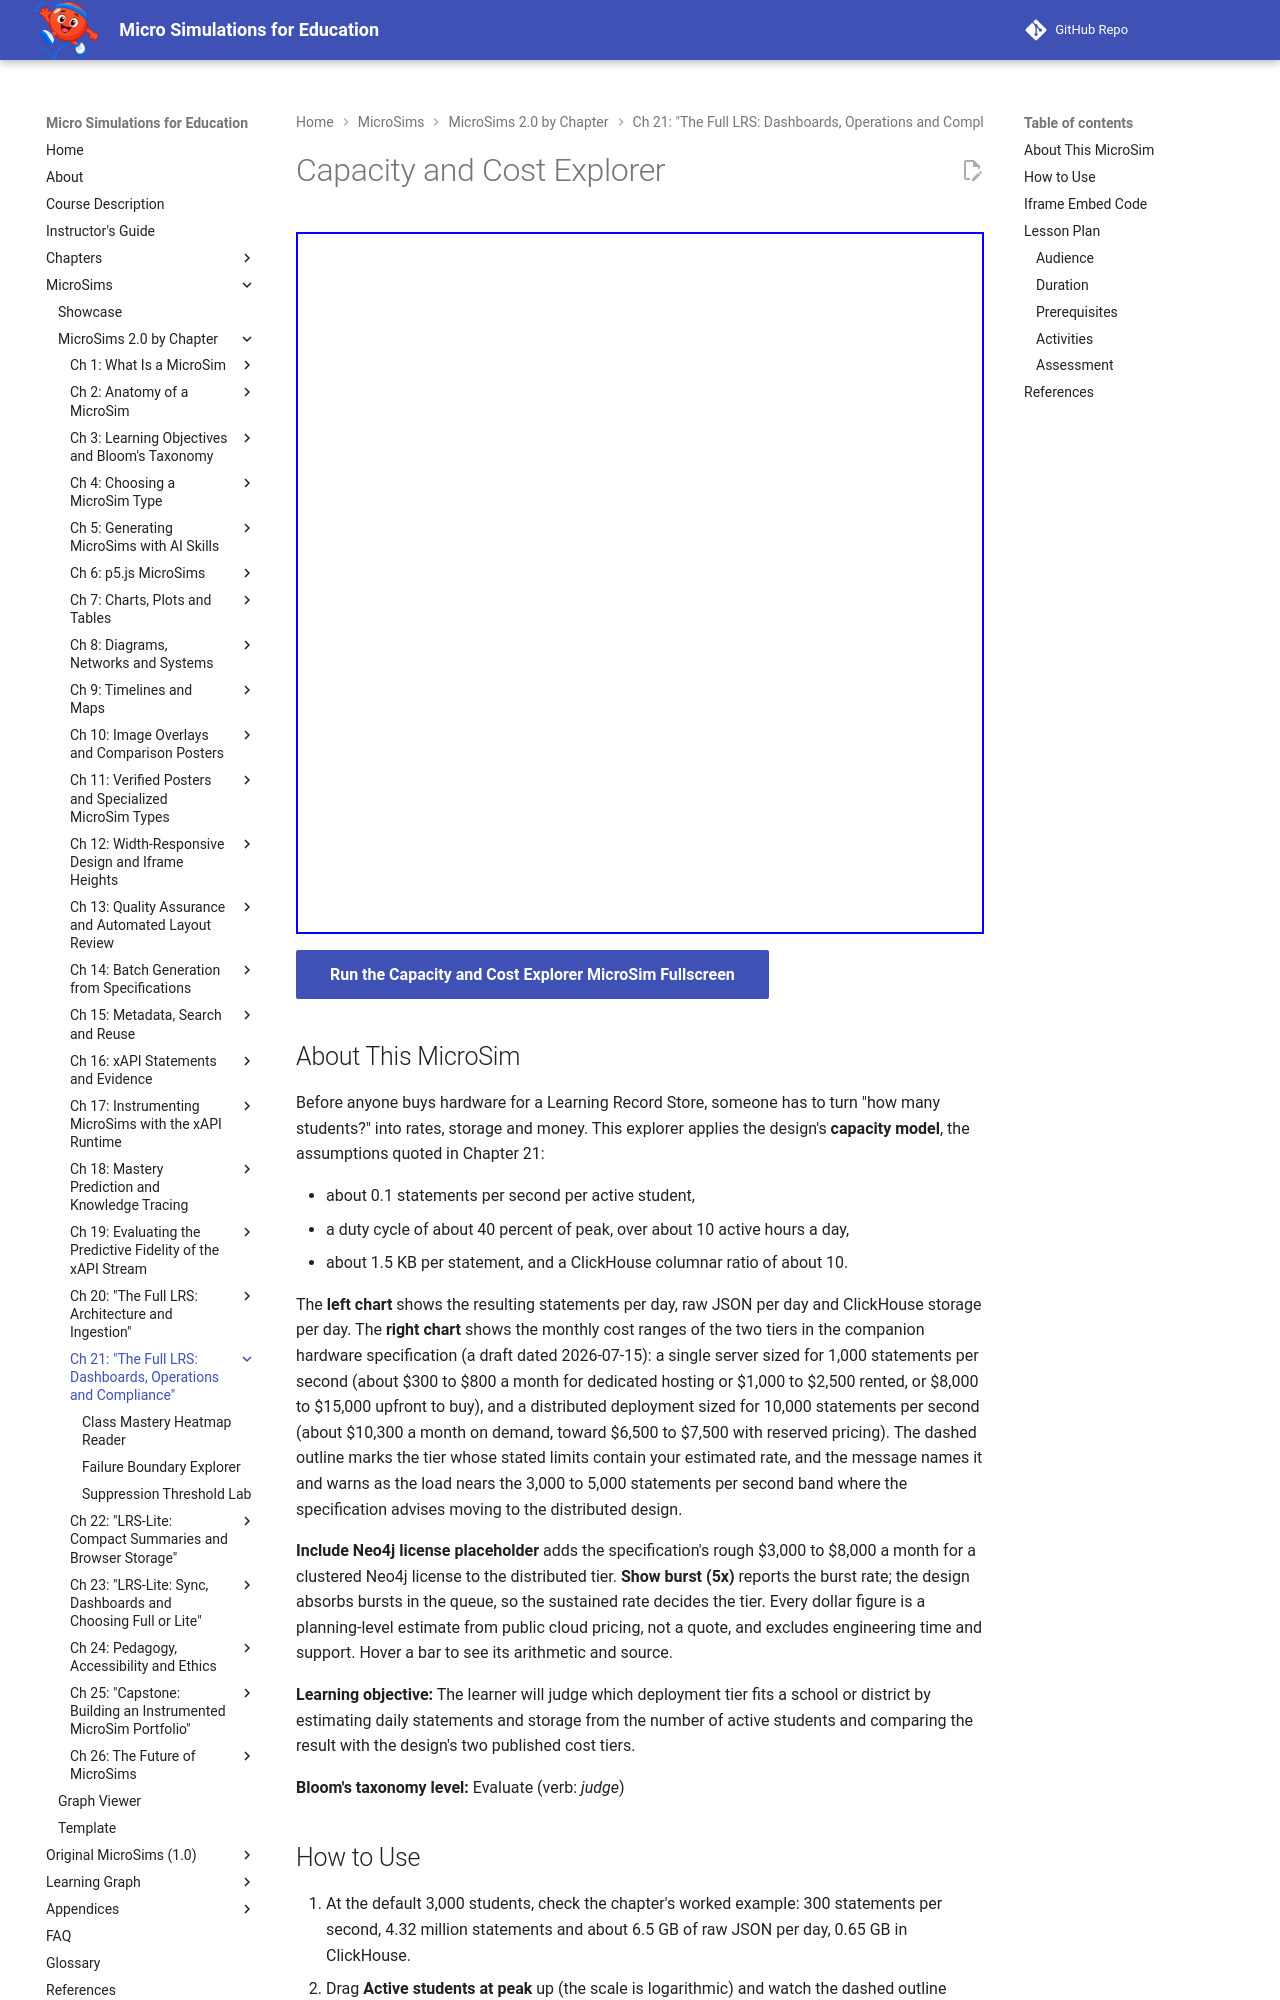

repository: dmccreary/microsims · page: sims/capacity-cost-explorer/index.html · generator: mkdocs

---
title: Capacity and Cost Explorer
description: Estimate daily statements and storage from the number of active students, then judge whether the full LRS's single-server tier or distributed tier fits, using the design's capacity assumptions and the draft hardware specification's cost ranges.
image: /sims/capacity-cost-explorer/capacity-cost-explorer.png
og:image: /sims/capacity-cost-explorer/capacity-cost-explorer.png
twitter:image: /sims/capacity-cost-explorer/capacity-cost-explorer.png
social:
   cards: false
quality_score: 100
---

# Capacity and Cost Explorer

<iframe src="main.html" height="702px" width="100%" scrolling="no"></iframe>

[Run the Capacity and Cost Explorer MicroSim Fullscreen](./main.html){ .md-button .md-button--primary }

## About This MicroSim

Before anyone buys hardware for a Learning Record Store, someone has to turn "how many students?"
into rates, storage and money. This explorer applies the design's **capacity model**, the
assumptions quoted in Chapter 21:

- about 0.1 statements per second per active student,
- a duty cycle of about 40 percent of peak, over about 10 active hours a day,
- about 1.5 KB per statement, and a ClickHouse columnar ratio of about 10.

The **left chart** shows the resulting statements per day, raw JSON per day and ClickHouse
storage per day. The **right chart** shows the monthly cost ranges of the two tiers in the
companion hardware specification (a draft dated 2026-07-15): a single server sized for 1,000
statements per second (about $300 to $800 a month for dedicated hosting or $1,000 to $2,500
rented, or $8,000 to $15,000 upfront to buy), and a distributed deployment sized for 10,000
statements per second (about $10,300 a month on demand, toward $6,500 to $7,500 with reserved
pricing). The dashed outline marks the tier whose stated limits contain your estimated rate, and
the message names it and warns as the load nears the 3,000 to 5,000 statements per second band
where the specification advises moving to the distributed design.

**Include Neo4j license placeholder** adds the specification's rough $3,000 to $8,000 a month
for a clustered Neo4j license to the distributed tier. **Show burst (5x)** reports the burst rate;
the design absorbs bursts in the queue, so the sustained rate decides the tier. Every dollar
figure is a planning-level estimate from public cloud pricing, not a quote, and excludes
engineering time and support. Hover a bar to see its arithmetic and source.

**Learning objective:** The learner will judge which deployment tier fits a school or district by
estimating daily statements and storage from the number of active students and comparing the
result with the design's two published cost tiers.

**Bloom's taxonomy level:** Evaluate (verb: *judge*)
